Photos from the image-classification dataset "dataset" in the GitHub repository chanheehi/Pig-Posture-Classification-Using-Deep-Learning. Its 4 classes are: lying on belly, lying on side, sitting, standing.

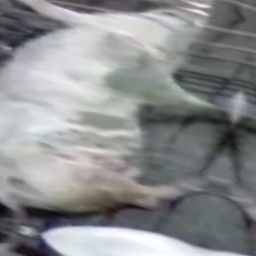
Label: sitting

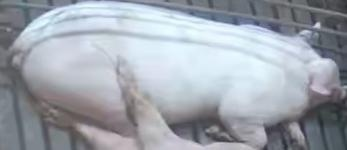
Label: lying on belly

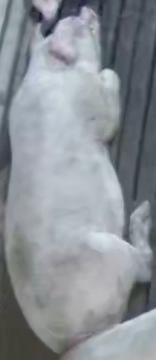
Label: lying on belly

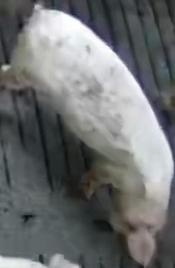
Label: standing

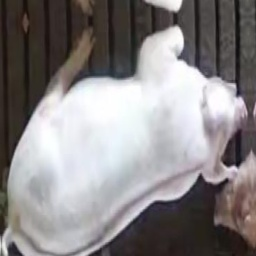
Label: sitting

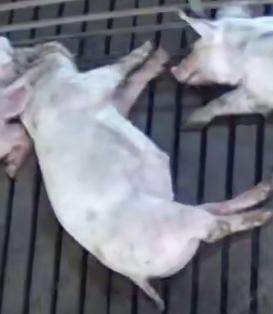
Label: lying on side
